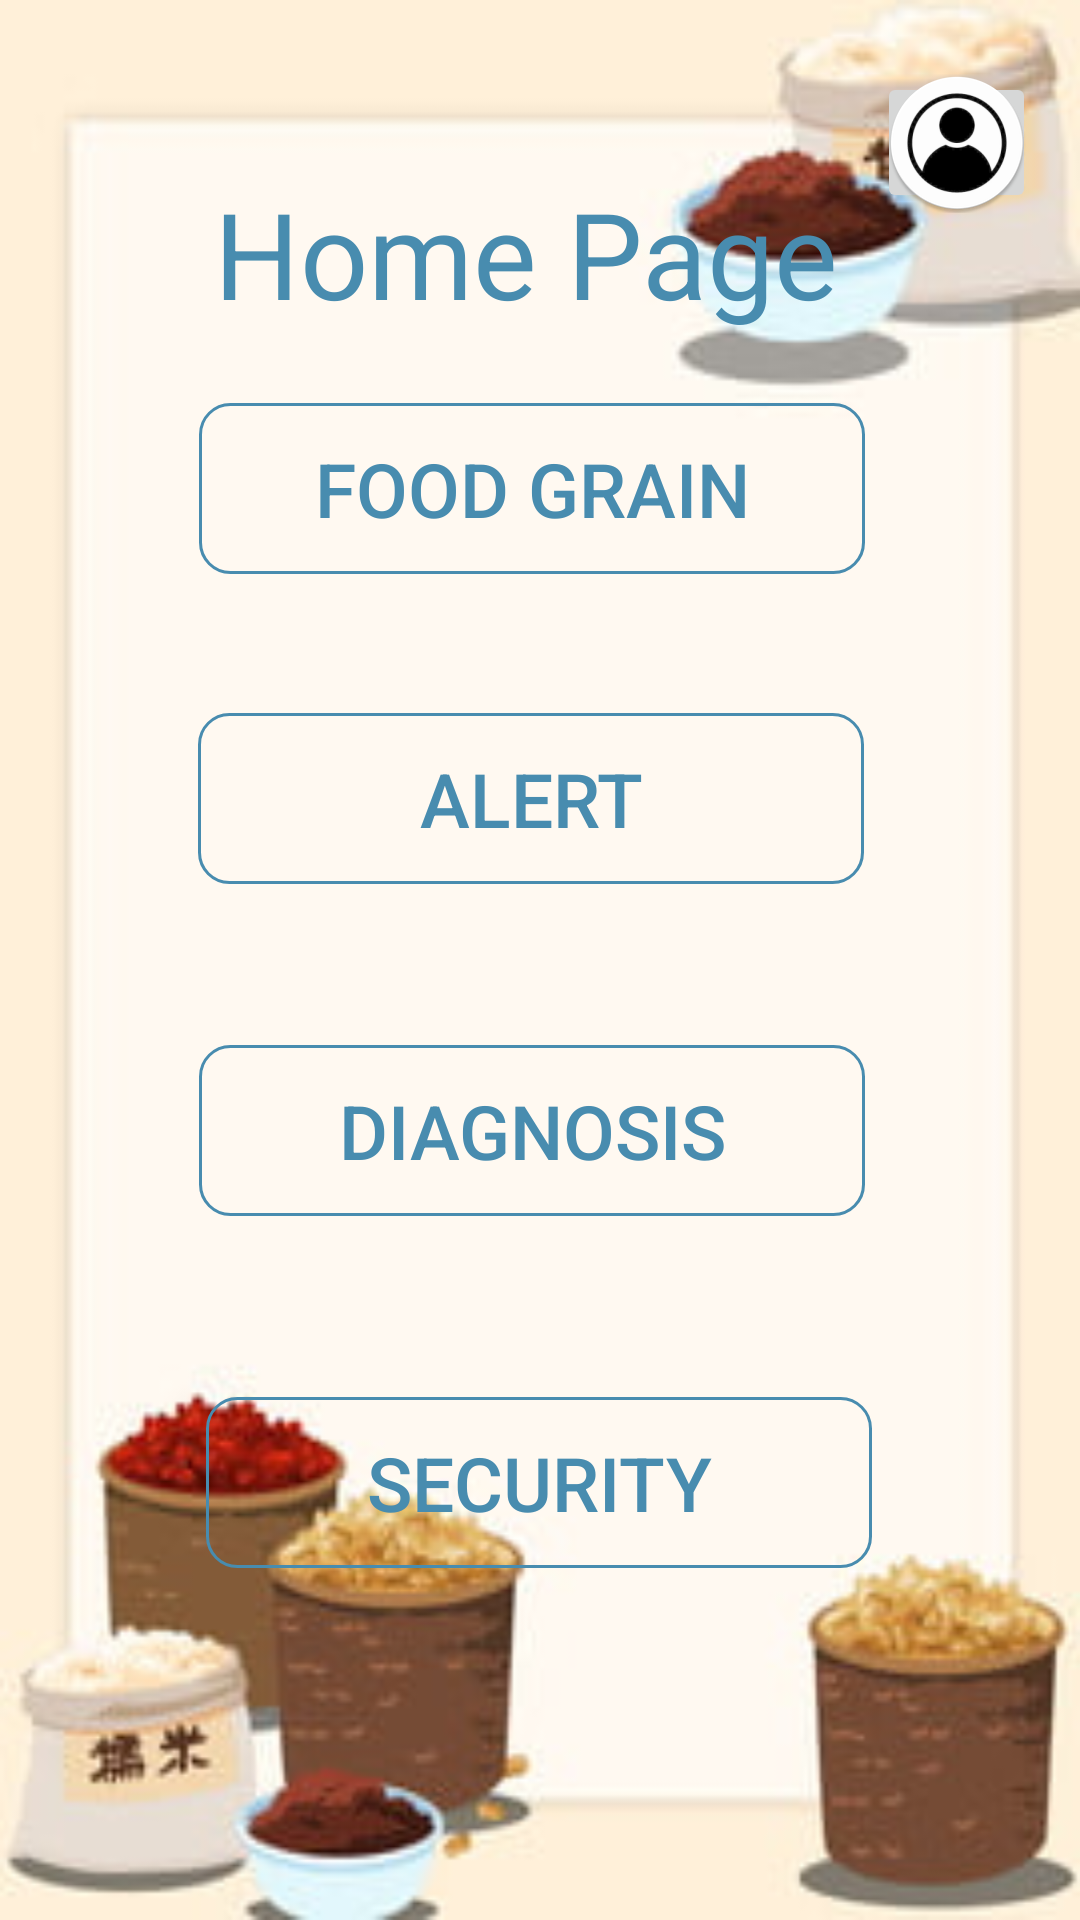

Android layout source for this screen:
<!-- AndroidManifest.xml: application theme Theme.SMARTStorage -->
<!-- res/layout/activity_home.xml -->
<?xml version="1.0" encoding="utf-8"?>
<androidx.constraintlayout.widget.ConstraintLayout
    xmlns:android="http://schemas.android.com/apk/res/android"
    xmlns:app="http://schemas.android.com/apk/res-auto"
    xmlns:tools="http://schemas.android.com/tools"
    android:layout_width="match_parent"
    android:layout_height="match_parent"
    android:background="@drawable/foodgrain"
    tools:context=".Home">


    <TextView
        android:id="@+id/homepage"
        android:layout_width="217dp"
        android:layout_height="83dp"
        android:layout_marginTop="35dp"
        android:gravity="center"
        android:text="Home Page"
        android:textColor="#488caf"
        android:textSize="40dp"
        app:layout_constraintBottom_toTopOf="@+id/foodgrain"
        app:layout_constraintEnd_toEndOf="parent"
        app:layout_constraintHorizontal_bias="0.469"
        app:layout_constraintStart_toStartOf="parent"
        app:layout_constraintTop_toTopOf="parent"
        app:layout_constraintVertical_bias="0.485" />

    <Button
        android:id="@+id/foodgrain"
        android:layout_width="222dp"
        android:layout_height="57dp"
        android:layout_marginTop="45dp"
        android:background="@drawable/button_edit"
        android:gravity="center"
        android:text="Food Grain"
        android:textColor="#488caf"
        android:textSize="25dp"
        app:layout_constraintBottom_toTopOf="@+id/alert"
        app:layout_constraintEnd_toEndOf="parent"
        app:layout_constraintHorizontal_bias="0.481"
        app:layout_constraintStart_toStartOf="parent"
        app:layout_constraintTop_toTopOf="@+id/homepage" />

    <Button
        android:id="@+id/alert"
        android:layout_width="222dp"
        android:layout_height="57dp"
        android:layout_marginTop="50dp"
        android:background="@drawable/button_edit"
        android:gravity="center"
        android:text="Alert"
        android:textColor="#488caf"
        android:textSize="25dp"
        app:layout_constraintBottom_toTopOf="@+id/diagnosis"
        app:layout_constraintEnd_toEndOf="parent"
        app:layout_constraintHorizontal_bias="0.479"
        app:layout_constraintStart_toStartOf="parent"
        app:layout_constraintTop_toTopOf="@+id/foodgrain" />

    <Button
        android:id="@+id/diagnosis"
        android:layout_width="222dp"
        android:layout_height="57dp"
        android:layout_marginTop="50dp"
        android:background="@drawable/button_edit"
        android:gravity="center"
        android:text="Diagnosis"
        android:textColor="#488caf"
        android:textSize="25dp"
        app:layout_constraintBottom_toTopOf="@+id/security"
        app:layout_constraintEnd_toEndOf="parent"
        app:layout_constraintHorizontal_bias="0.481"
        app:layout_constraintStart_toStartOf="parent"
        app:layout_constraintTop_toTopOf="@+id/alert" />


    <Button
        android:id="@+id/security"
        android:layout_width="222dp"
        android:layout_height="57dp"
        android:background="@drawable/button_edit"
        android:gravity="center"
        android:text="Security"
        android:textColor="#488caf"
        android:textSize="25dp"
        app:layout_constraintBottom_toBottomOf="parent"
        app:layout_constraintEnd_toEndOf="parent"
        app:layout_constraintHorizontal_bias="0.497"
        app:layout_constraintStart_toStartOf="parent"
        app:layout_constraintTop_toTopOf="@+id/diagnosis" />

    <ImageButton
        android:id="@+id/profile"
        android:layout_width="53dp"
        android:layout_height="47dp"
        android:layout_marginTop="24dp"
        app:layout_constraintEnd_toEndOf="parent"
        app:layout_constraintHorizontal_bias="0.952"
        app:layout_constraintStart_toStartOf="parent"
        app:layout_constraintTop_toTopOf="parent"
        app:srcCompat="@mipmap/profile_round" />

</androidx.constraintlayout.widget.ConstraintLayout>
<!-- resources referenced by this layout -->
<resources>
  <!-- drawable button_edit (drawable) -->
  <?xml version="1.0" encoding="utf-8"?>
  <shape xmlns:android="http://schemas.android.com/apk/res/android" android:shape="rectangle">
      <stroke android:color="#488caf" android:width="1dp"/>
      <corners android:radius="10dp"/>
  </shape>
  <!-- drawable foodgrain: jpg bitmap (drawable, 10660 bytes) -->
  <!-- mipmap profile_round: png bitmap (mipmap-hdpi, 4500 bytes) -->
  <style name="Theme.SMARTStorage" parent="Theme.MaterialComponents.DayNight.NoActionBar">
          
          <item name="colorPrimary">@color/purple_700</item>
          <item name="colorPrimaryVariant">@color/purple_700</item>
          <item name="colorOnPrimary">@color/white</item>
          
          <item name="colorSecondary">@color/teal_200</item>
          <item name="colorSecondaryVariant">@color/teal_700</item>
          <item name="colorOnSecondary">@color/black</item>
          
          <item name="android:statusBarColor" tools:targetApi="l">?attr/colorPrimaryVariant</item>
          
      </style>
  <!-- not gathered from this repository: default colours our renderer supplied (Android Studio template values) -->
  <color name="purple_700">#FF3700B3</color>
  <color name="teal_200">#FF03DAC5</color>
  <color name="teal_700">#FF018786</color>
  <color name="black">#FF000000</color>
  <color name="white">#FFFFFFFF</color>
</resources>
